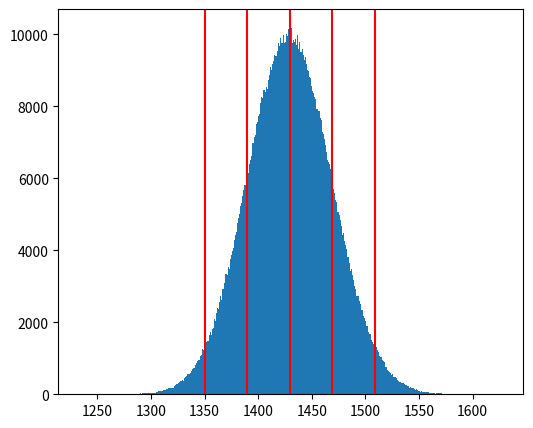

Write Python code to recreate this figure.
from random import random
from numpy.random import normal
import matplotlib.pyplot as plt
import numpy as np
from math import trunc, ceil

def return_gaussiana(G, arrVar, arrIncertezas, quantidade_experimentos):
    generatedG= monti_carlo_indiMed(G, arrVar, arrIncertezasPadrao, quantidade_experimentos)
     
    media = np.mean(generatedG)
    desvio_padrao = np.std(generatedG)
    xmed = (max(generatedG) + min(generatedG))/2
     
    fig = plt.figure(figsize=(6,5))
    plt.hist(generatedG, bins=400)
     
    plt.axvline(media, 0, color="red", linestyle="-")
    plt.axvline(media + desvio_padrao, 0, color="red", linestyle="-")
    plt.axvline(media - desvio_padrao, 0, color="red", linestyle="-")
    plt.axvline(media + 2*desvio_padrao, 0, color="red", linestyle="-")
    plt.axvline(media - 2*desvio_padrao, 0, color="red", linestyle="-")
 
    print("Média:", round(media, 2))
    print("Desvio Padrão:", round(desvio_padrao, 2))
    print(f"Medida: ({round(media, 2)} +- {round(t_student(quantidade_experimentos-1)*desvio_padrao, 2)})") # Como são muitos experimentos t é aproximadamente 2.
    print(f"Intervalo: [{round(media - desvio_padrao, 2)}, {round(media + desvio_padrao, 2)}]")
     
def monti_carlo_indiMed(G, arrVar, arrIncertezas, quantidade_experimentos):

    # Criação de arrays para os valores gerados
    arrVarRandomicos = [0]*len(arrVar)
    arrResultadoRandomico = [0]*quantidade_experimentos

    for j in range(quantidade_experimentos):
        for i in range(len(arrVar)):
            arrVarRandomicos[i] = normal(arrVar[i], arrIncertezas[i])
        arrResultadoRandomico[j] = G(*arrVarRandomicos)
    return arrResultadoRandomico

def t_student(graus_liberdade):
    t_student_95_45 = {
    1: 13.968, 2: 4.527, 3: 3.307, 4: 2.869, 5: 2.649,
    6: 2.517, 7: 2.429, 8: 2.366, 9: 2.320, 10: 2.284,
    11: 2.255, 12: 2.231, 13: 2.212, 14: 2.195, 15: 2.181,
    16: 2.169, 17: 2.158, 18: 2.149, 19: 2.140, 20: 2.133,
    25: 2.105, 30: 2.087
    }
    if graus_liberdade in t_student_95_45.keys():
        return t_student_95_45[graus_liberdade]
    else:
         if graus_liberdade > 30:
              return 2
         elif 20 < graus_liberdade < 30:
              raise IndexError

def G(a,b):
	return a*b

if __name__ == "__main__":
    arrVar=[25.3, 56.5]
    arrIncertezasPadrao=[0.6, 0.8]
    quantidade_experimentos=1000000
    return_gaussiana(G, arrVar, arrIncertezasPadrao, quantidade_experimentos)

    plt.show()
        #plt.savefig("monti-carlo-result.png")
        ## RESPOSTA: (1429 +- 39)mm
